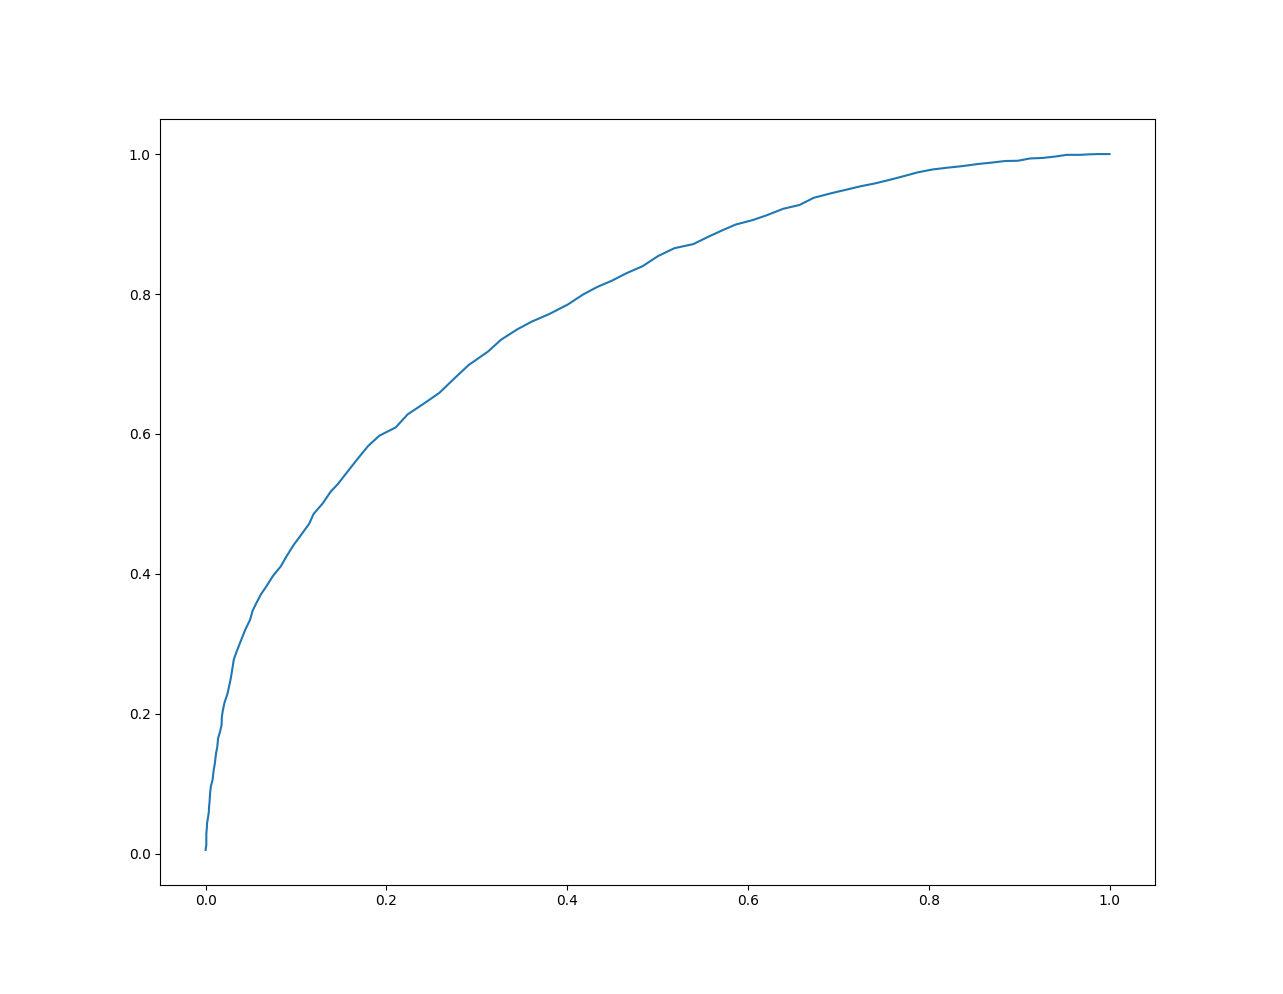

The data file committed next to this chart (first rows):
1.0, 1.0
0.9878, 1.0
0.9781, 0.9996
0.9671, 0.9989
0.9524, 0.9989
0.9413, 0.9967
0.9261, 0.9945
0.9123, 0.9938
0.8987, 0.9904
0.8843, 0.9901
0.8702, 0.9879
0.8536, 0.9857
0.837, 0.9827
0.8206, 0.9805
0.804, 0.9779
0.788, 0.9739
0.7733, 0.9688
0.757, 0.9632
0.7407, 0.9581
0.7249, 0.9541
0.7094, 0.9493
0.6925, 0.9441
0.6728, 0.9375
0.6571, 0.9272
0.6388, 0.9217
0.6208, 0.9125
0.605, 0.9055
0.5865, 0.8993
0.5707, 0.8905
0.5541, 0.8806
0.5397, 0.8714
0.5187, 0.8655
0.5004, 0.8541
0.4835, 0.8398
0.4658, 0.8298
0.4498, 0.8192
0.4332, 0.81
0.4177, 0.7993
0.4008, 0.785
0.3803, 0.7714
0.3612, 0.7607
0.3451, 0.7497
0.3269, 0.7347
0.3125, 0.7178
0.2912, 0.6986
0.2754, 0.6795
0.2585, 0.6586
0.2408, 0.6428
0.2236, 0.6281
0.2104, 0.6093
0.1924, 0.5976
0.1799, 0.5829
0.168, 0.5641
0.1578, 0.5472
0.1464, 0.5285
0.1384, 0.5175
0.1295, 0.5006
0.1196, 0.4859
0.1146, 0.4715
0.1046, 0.4539
0.0977, 0.4417
... 39 more rows
